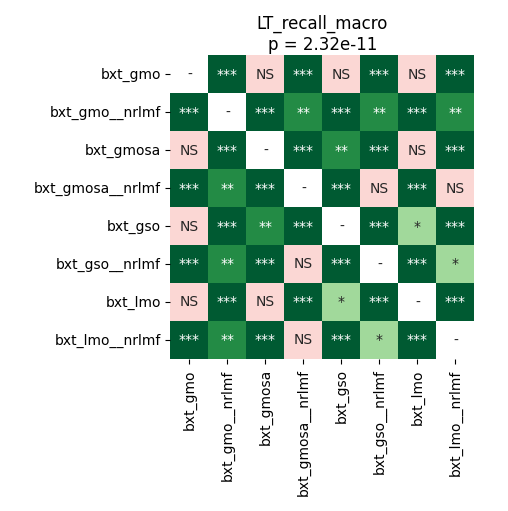

Data behind this chart, as committed beside it:
	bxt_gmo	bxt_gmo__nrlmf	bxt_gmosa	bxt_gmosa__nrlmf	bxt_gso	bxt_gso__nrlmf	bxt_lmo	bxt_lmo__nrlmf
bxt_gmo	1.0	5.6966145833333334e-05	0.5335	5.6966145833333334e-05	0.2467	5.6966145833333334e-05	0.3612	5.6966145833333334e-05
bxt_gmo__nrlmf	5.6966145833333334e-05	1.0	5.6966145833333334e-05	0.002161	5.6966145833333334e-05	0.002611	5.6966145833333334e-05	0.005853
bxt_gmosa	0.5335	5.6966145833333334e-05	1.0	5.6966145833333334e-05	0.004947	0.0001602	0.5477	5.6966145833333334e-05
bxt_gmosa__nrlmf	5.6966145833333334e-05	0.002161	5.6966145833333334e-05	1.0	5.6966145833333334e-05	0.5619	5.6966145833333334e-05	0.1138
bxt_gso	0.2467	5.6966145833333334e-05	0.004947	5.6966145833333334e-05	1.0	5.6966145833333334e-05	0.01465	5.6966145833333334e-05
bxt_gso__nrlmf	5.6966145833333334e-05	0.002611	0.0001602	0.5619	5.6966145833333334e-05	1.0	5.6966145833333334e-05	0.01666
bxt_lmo	0.3612	5.6966145833333334e-05	0.5477	5.6966145833333334e-05	0.01465	5.6966145833333334e-05	1.0	5.6966145833333334e-05
bxt_lmo__nrlmf	5.6966145833333334e-05	0.005853	5.6966145833333334e-05	0.1138	5.6966145833333334e-05	0.01666	5.6966145833333334e-05	1.0
